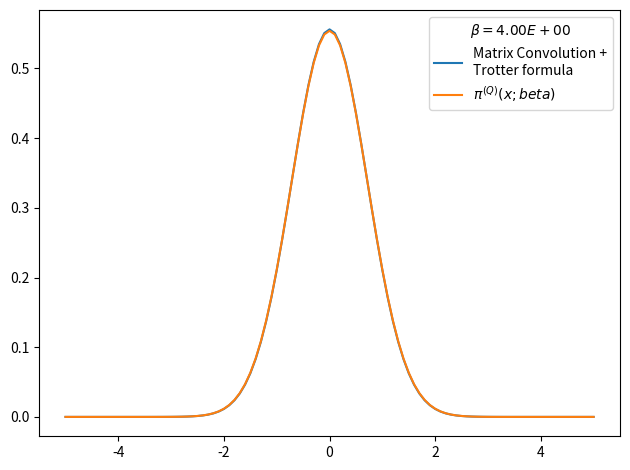

Write Python code to recreate this figure.
# -*- coding: utf-8 -*-
from __future__ import division
import numpy as np
import matplotlib.pyplot as plt
from time import time
import pandas as pd

def rho_free(x,xp,beta):
    """
    Uso: devuelve elemento de matriz dsnsidad para el caso de una partícula libre en un toro infinito.
    """
    return (2.*np.pi*beta)**(-0.5) * np.exp(-(x-xp)**2 / (2 * beta) )

def harmonic_potential(x):
    """Devuelve valor del potencial harmónico para una posición x dada"""
    return 0.5*x**2

def anharmonic_potential(x):
    """Devuelve valor de potencial anharmónico para una posición x dada"""
    return 0.5*x**2 - x**3 + x**4

def QHO_canonical_ensemble(x,beta):
    """
    Uso:    calcula probabilidad teórica cuántica de encontrar al osciladoe armónico 
            (presente en un baño térmico) en la posición x.
    
    Recibe:
        x: float            -> posición
        beta: float         -> inverso de temperatura en unidades reducidas beta = 1/T.
    
    Devuelve:
        probabilidad teórica cuántica en posición dada para temperatura T dada. 
    """
    return (np.tanh(beta/2.)/np.pi)**0.5 * np.exp(- x**2 * np.tanh(beta/2.))

def rho_trotter(grid, beta, potential=harmonic_potential):
    """
    Uso:    devuelve matriz densidad en aproximación de Trotter para altas temperaturas y un potencial dado

    Recibe:
        grid: list      -> lista de dimensión N
        beta: float     -> inverso de temperatura en unidades reducidas
        potential: func -> potencial de interacción

    Devuelve:
        matrix          -> matriz densidad de dimension NxN
    """
    return np.array([ [ rho_free(x , xp,beta) * np.exp(-0.5*beta*(potential(x)+potential(xp))) for x in grid] for xp in grid])

x_max = 5.
nx = 101
dx = 2. * x_max / (nx - 1)
grid_x = np.array([i*dx for i in range(-int((nx-1)/2), int(nx/2 + 1))])
N_beta = 4
beta_fin = 4
beta_ini = beta_fin/N_beta
potential, potential_string = harmonic_potential, 'harmonic_potential'
rho = rho_trotter(grid_x,beta_ini/N_beta,potential=harmonic_potential)
for i in range(N_beta):
    rho = np.dot(rho,rho)
    rho *= dx
    beta_ini *= 2.
    print('%d) beta: %.2E -> %.2E'%(i, beta_ini/2,beta_ini))

# checkpoint: trace(rho)=0 when N_beta>16 and nx~1000 or nx~100 
# parece que la diferencia entre los picos es siempre constante
# cuando N_beta=4 el resultado es más óptimo
print (dx)
print(np.trace(rho))

rho_normalized = rho/(np.trace(rho)*dx)     #rho normalizado 
weights = np.diag(rho_normalized)           #densidad de probabilidad dada por los elementos de la diagonal
# Guardamos datos en archivo .csv usando pandas
rho_data = {'Position x': grid_x,
            'Prob. density': weights}
rho_data = pd.DataFrame(data=rho_data)
rho_csv = open('rho-%s-x_max_%.3f-nx_%d-N_beta_%d-beta_fin_%.3f.csv'%(potential_string,x_max,nx,N_beta,beta_fin),'a')
rho_csv.write('# %s   x_max = %.3f   nx = %d   N_beta = %d   beta_fin = %.3f\n'%(potential_string,x_max,nx,N_beta,beta_fin))
print(rho_data)
rho_data.to_csv(rho_csv)
print(rho_csv)
rho_csv.close()

# Figura preliminar
plt.figure()
plt.plot(grid_x, weights, label = 'Matrix Convolution +\nTrotter formula')
plt.plot(grid_x, QHO_canonical_ensemble(grid_x,beta_fin), label=u'$\pi^{(Q)}(x;beta)$' )
plt.legend(title=u'$\\beta=%.2E$'%beta_fin)
plt.tight_layout()
plt.show()
plt.close()
